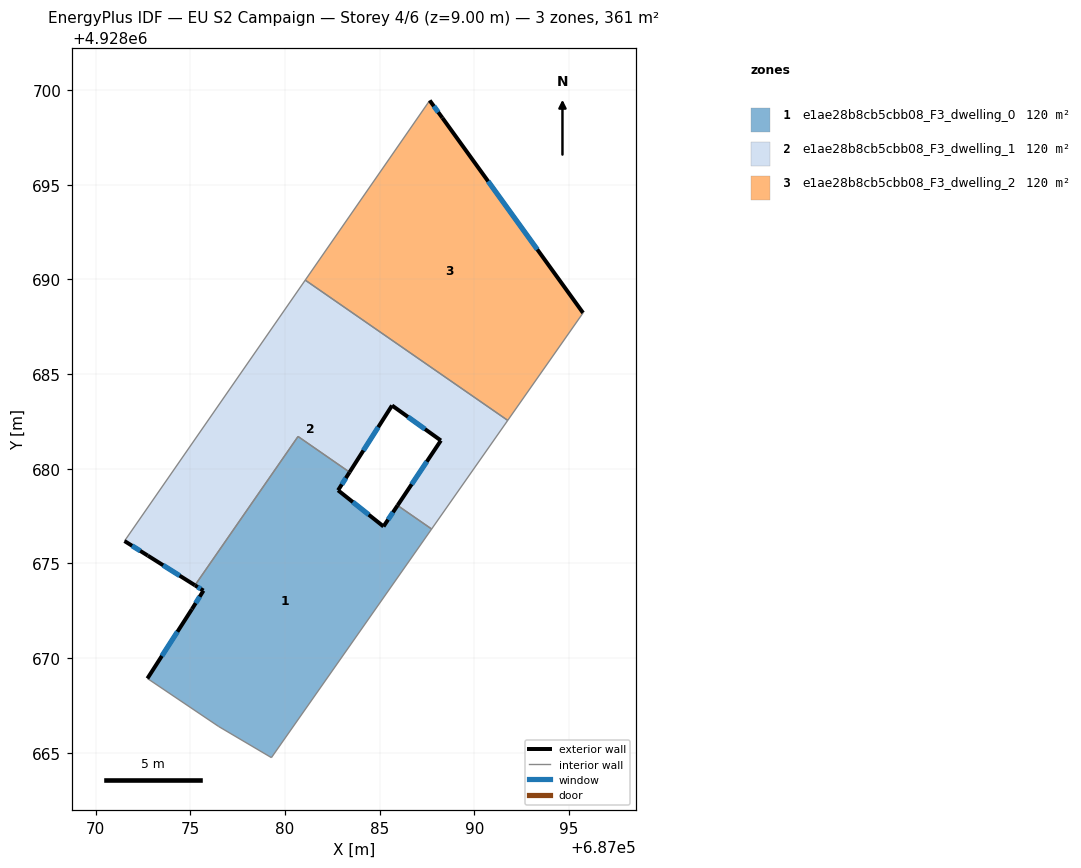
=== STOREY PLAN SPEC (per zone: floor XY polygon, exterior-wall plan segments, windows/doors) ===
zone 1: e1ae28b8cb5cbb08_F3_dwelling_0  (120.4 m²)
  floor: (687079.28, 4928664.75) (687087.74, 4928676.82) (687085.95, 4928678.07) (687085.20, 4928676.96) (687082.80, 4928678.87) (687083.41, 4928679.82) (687080.69, 4928681.71) (687075.24, 4928673.85) (687075.69, 4928673.57) (687075.08, 4928672.59) (687072.73, 4928668.93) (687076.50, 4928666.39)
  exterior wall: (687083.41, 4928679.82) – (687082.80, 4928678.87)  [1.1 m]
    window: (687083.21, 4928679.51) – (687083.00, 4928679.18)  [0.4 m²]
  exterior wall: (687082.80, 4928678.87) – (687085.20, 4928676.96)  [3.1 m]
    window: (687083.58, 4928678.24) – (687084.42, 4928677.58)  [1.1 m²]
  exterior wall: (687085.20, 4928676.96) – (687085.95, 4928678.07)  [1.3 m]
    window: (687085.45, 4928677.32) – (687085.70, 4928677.70)  [0.5 m²]
  exterior wall: (687072.73, 4928668.93) – (687075.08, 4928672.59)  [4.3 m]
    window: (687073.50, 4928670.12) – (687074.32, 4928671.40)  [1.6 m²]
  exterior wall: (687075.08, 4928672.59) – (687075.69, 4928673.57)  [1.2 m]
    window: (687075.28, 4928672.90) – (687075.50, 4928673.25)  [0.4 m²]
  exterior wall: (687075.69, 4928673.57) – (687075.24, 4928673.85)  [0.5 m]
    window: (687075.55, 4928673.66) – (687075.39, 4928673.76)  [0.2 m²]
  interior walls: 6
zone 2: e1ae28b8cb5cbb08_F3_dwelling_1  (120.4 m²)
  floor: (687087.74, 4928676.82) (687091.77, 4928682.56) (687081.07, 4928689.97) (687071.52, 4928676.19) (687072.75, 4928675.42) (687075.24, 4928673.85) (687080.69, 4928681.71) (687083.41, 4928679.82) (687085.65, 4928683.34) (687088.23, 4928681.50) (687085.95, 4928678.07)
  exterior wall: (687085.95, 4928678.07) – (687088.23, 4928681.50)  [4.1 m]
    window: (687086.69, 4928679.18) – (687087.49, 4928680.38)  [1.5 m²]
  exterior wall: (687088.23, 4928681.50) – (687085.65, 4928683.34)  [3.2 m]
    window: (687087.39, 4928682.10) – (687086.49, 4928682.74)  [1.2 m²]
  exterior wall: (687085.65, 4928683.34) – (687083.41, 4928679.82)  [4.2 m]
    window: (687084.92, 4928682.20) – (687084.14, 4928680.97)  [1.5 m²]
  exterior wall: (687075.24, 4928673.85) – (687072.75, 4928675.42)  [2.9 m]
    window: (687074.43, 4928674.36) – (687073.56, 4928674.91)  [1.1 m²]
  exterior wall: (687072.75, 4928675.42) – (687071.52, 4928676.19)  [1.5 m]
    window: (687072.35, 4928675.67) – (687071.92, 4928675.94)  [0.5 m²]
  interior walls: 6
zone 3: e1ae28b8cb5cbb08_F3_dwelling_2  (120.4 m²)
  floor: (687091.77, 4928682.56) (687095.74, 4928688.24) (687088.31, 4928698.54) (687087.64, 4928699.46) (687081.07, 4928689.97)
  exterior wall: (687087.64, 4928699.46) – (687088.31, 4928698.54)  [1.1 m]
    window: (687087.86, 4928699.16) – (687088.10, 4928698.83)  [0.4 m²]
  exterior wall: (687088.31, 4928698.54) – (687095.74, 4928688.24)  [12.7 m]
    window: (687090.73, 4928695.19) – (687093.33, 4928691.58)  [4.7 m²]
  interior walls: 3

=== DERIVED (storey summary) ===
Building: EU S2 Campaign
Storey: 4 of 6  (floor level z = 9.00 m)
Storey gross floor area: 361.3 m²
Zones on this storey: 3
  - e1ae28b8cb5cbb08_F3_dwelling_0: floor 120.4 m²; exterior wall 11.6 m (34.7 m²); 6 window(s) 4.2 m²; WWR 12.2%
  - e1ae28b8cb5cbb08_F3_dwelling_1: floor 120.4 m²; exterior wall 15.9 m (47.6 m²); 5 window(s) 5.8 m²; WWR 12.2%
  - e1ae28b8cb5cbb08_F3_dwelling_2: floor 120.4 m²; exterior wall 13.8 m (41.5 m²); 2 window(s) 5.1 m²; WWR 12.2%
Zone adjacency (shared interzone walls):
  - e1ae28b8cb5cbb08_F3_dwelling_0 ↔ e1ae28b8cb5cbb08_F3_dwelling_1
  - e1ae28b8cb5cbb08_F3_dwelling_1 ↔ e1ae28b8cb5cbb08_F3_dwelling_2